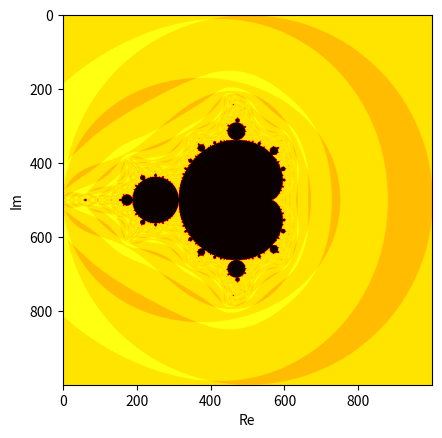

Python code for this plot:
import numpy as np
import matplotlib.pyplot as plt
N=1000
X,Y=np.meshgrid(np.linspace(-2,2,N),np.linspace(-2,2,N))
C=X+1j*Y
I=1000
Z=np.zeros(C.shape)
S=np.empty(C.shape)
for i in range(I):
    Z=Z**2+C
    S+=np.abs(Z)>2
plt.imshow(S,cmap='gray')
plt.imshow(S,cmap='jet')
plt.imshow(S,cmap='hot')
plt.xlabel("Re")
plt.ylabel("Im")
plt.show()